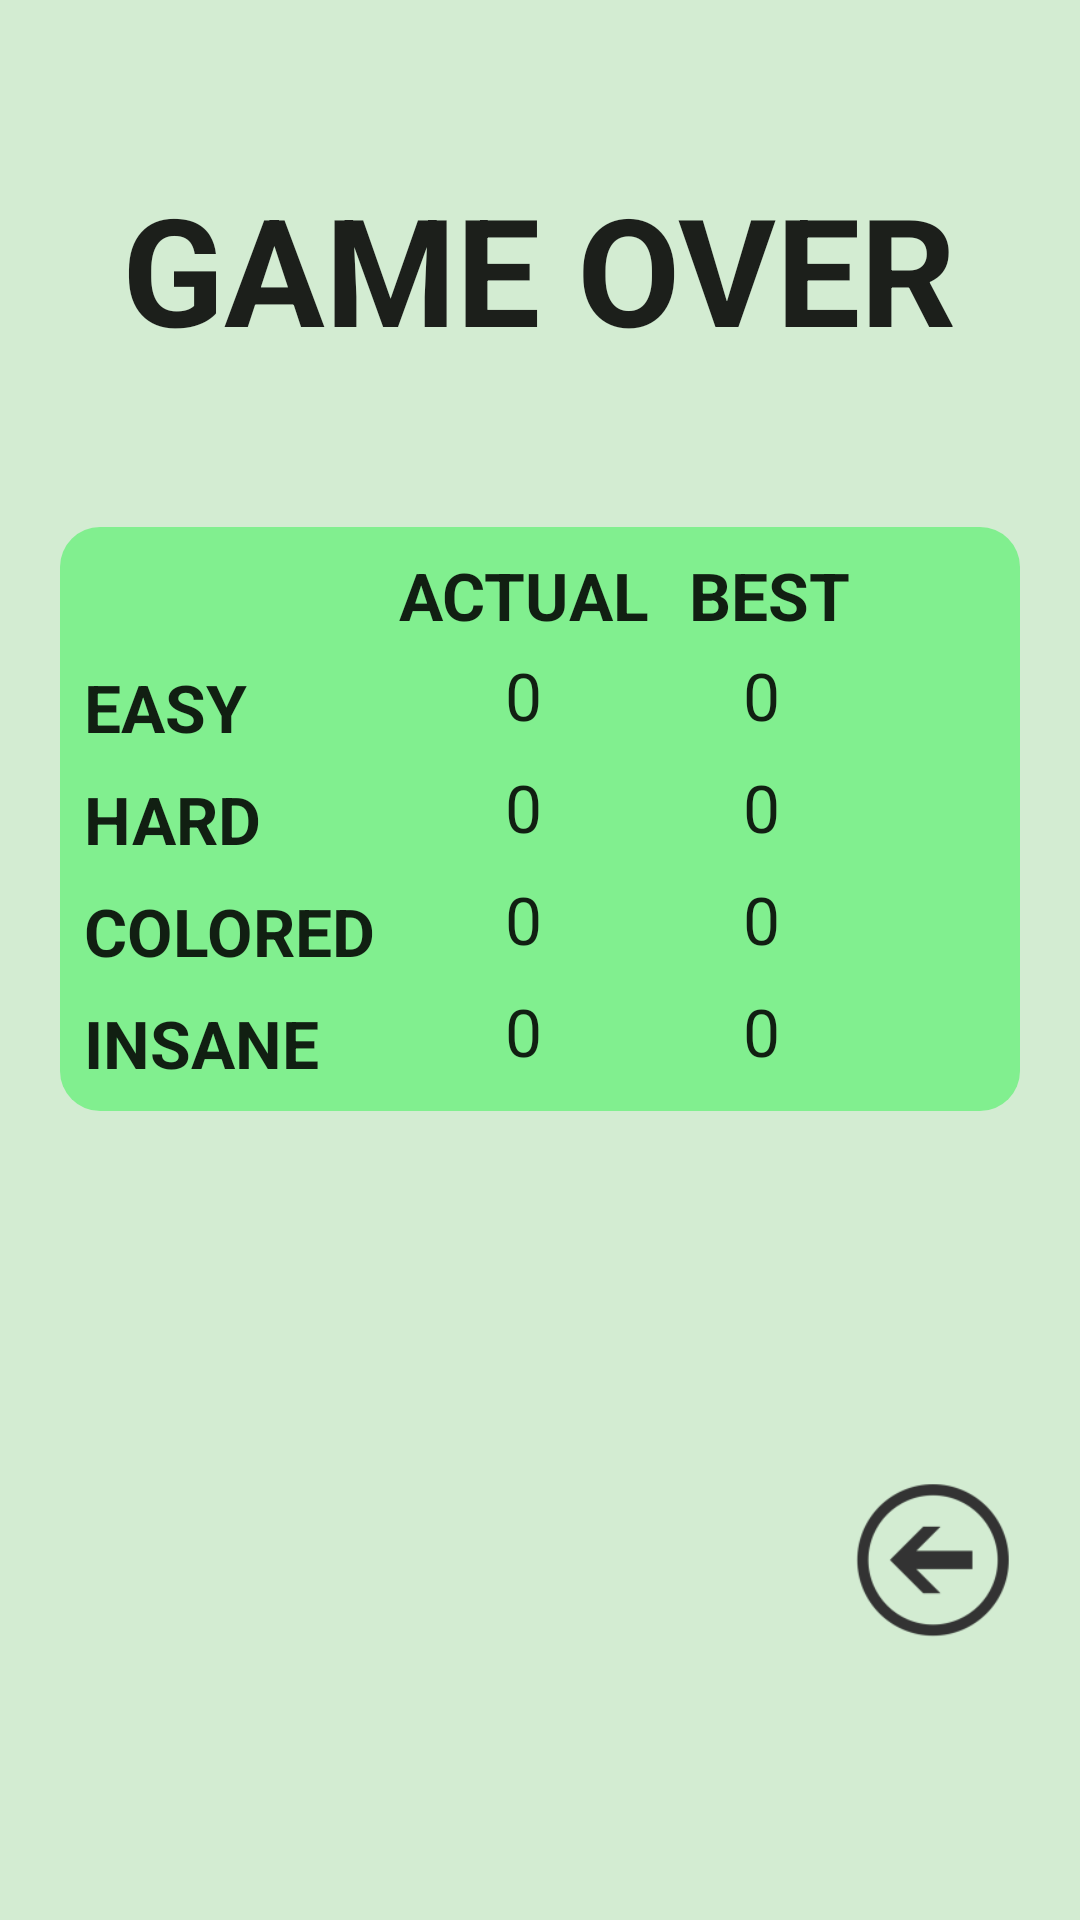

Layout XML and referenced resources for this Android screen:
<!-- AndroidManifest.xml: application theme AppTheme -->
<!-- res/layout/gameover_general.xml -->
<?xml version="1.0" encoding="utf-8"?>
<RelativeLayout xmlns:android="http://schemas.android.com/apk/res/android"
    android:layout_width="match_parent"
    android:layout_height="match_parent"
    android:orientation="vertical"
    android:background="#b0c3e7c1"
    android:padding="@dimen/padding_gameover">


    <TextView
        android:id="@+id/GameOver"
        android:layout_width="wrap_content"
        android:layout_height="wrap_content"
        android:layout_alignParentTop="true"
        android:layout_centerHorizontal="true"
        android:layout_marginTop="36dp"
        android:text="@string/over"
        android:textAppearance="?android:attr/textAppearanceLarge"
        android:textSize="@dimen/over"
        android:textStyle="bold" />





    <Button
        android:id="@+id/button_flechaatras"
        android:layout_width="@dimen/medalla"
        android:layout_height="@dimen/medalla"
        android:background="@mipmap/button_flechaatras"
        android:layout_marginBottom="69dp"
        android:layout_alignParentBottom="true"
        android:layout_alignParentRight="true"
        android:layout_alignParentEnd="true" />

    <TableLayout
        android:layout_width="match_parent"
        android:layout_height="wrap_content"
        android:layout_below="@+id/GameOver"
        android:layout_alignParentLeft="true"
        android:background="@drawable/shape"
        android:layout_alignParentStart="true"
        android:layout_marginTop="53dp"
        android:padding="4dp"
        >

        <TableRow
            android:layout_width="match_parent"
            android:layout_height="match_parent">

            <TextView
                android:layout_width="wrap_content"
                android:layout_height="wrap_content"
                android:textAppearance="?android:attr/textAppearanceLarge"
                android:text="ACTUAL"
                android:id="@+id/textView5"
                android:layout_column="4"
                android:padding="4dp"
                android:textStyle="bold" />

            <TextView
                android:layout_width="wrap_content"
                android:layout_height="wrap_content"
                android:textAppearance="?android:attr/textAppearanceLarge"
                android:text=" BEST"
                android:padding="4dp"
                android:id="@+id/textView6"
                android:layout_column="5"
                android:theme="@style/AppTheme"
                android:layout_gravity="center_horizontal"
                android:textStyle="bold" />

        </TableRow>

        <TableRow
            android:layout_width="match_parent"
            android:layout_height="match_parent">

            <TextView
                android:layout_width="wrap_content"
                android:layout_height="wrap_content"
                android:textAppearance="?android:attr/textAppearanceLarge"
                android:text="EASY"
                android:id="@+id/textView9"
                android:padding="4dp"
                android:layout_column="2"
                android:textStyle="bold" />

            <TextView
                android:layout_width="wrap_content"
                android:layout_height="wrap_content"
                android:textAppearance="?android:attr/textAppearanceLarge"
                android:text="0"
                android:id="@+id/easy_actual"
                android:layout_column="4"
                android:layout_gravity="center_horizontal" />

            <TextView
                android:layout_width="wrap_content"
                android:layout_height="wrap_content"
                android:textAppearance="?android:attr/textAppearanceLarge"
                android:text="0"
                android:id="@+id/easy_best"
                android:layout_column="5"
                android:layout_gravity="center_horizontal" />
        </TableRow>

        <TableRow
            android:layout_width="match_parent"
            android:layout_height="match_parent"></TableRow>

        <TableRow
            android:layout_width="match_parent"
            android:layout_height="match_parent">

            <TextView
                android:layout_width="wrap_content"
                android:layout_height="wrap_content"
                android:textAppearance="?android:attr/textAppearanceLarge"
                android:text="HARD"
                android:padding="4dp"
                android:id="@+id/textView10"
                android:layout_column="2"
                android:textStyle="bold" />

            <TextView
                android:layout_width="wrap_content"
                android:layout_height="wrap_content"
                android:textAppearance="?android:attr/textAppearanceLarge"
                android:text="0"
                android:id="@+id/hard_actual"
                android:layout_column="4"
                android:layout_gravity="center_horizontal" />

            <TextView
                android:layout_width="wrap_content"
                android:layout_height="wrap_content"
                android:textAppearance="?android:attr/textAppearanceLarge"
                android:text="0"
                android:id="@+id/hard_best"
                android:layout_column="5"
                android:layout_gravity="center_horizontal" />
        </TableRow>

        <TableRow
            android:layout_width="match_parent"
            android:layout_height="match_parent"></TableRow>

        <TableRow
            android:layout_width="match_parent"
            android:layout_height="match_parent">

            <TextView
                android:layout_width="wrap_content"
                android:padding="4dp"
                android:layout_height="wrap_content"
                android:textAppearance="?android:attr/textAppearanceLarge"
                android:text="COLORED"
                android:id="@+id/textView7"
                android:layout_column="2"
                android:textStyle="bold" />

            <TextView
                android:layout_width="wrap_content"
                android:layout_height="wrap_content"
                android:textAppearance="?android:attr/textAppearanceLarge"
                android:text="0"
                android:id="@+id/colored_actual"
                android:layout_column="4"
                android:layout_gravity="center_horizontal" />

            <TextView
                android:layout_width="wrap_content"
                android:layout_height="wrap_content"
                android:textAppearance="?android:attr/textAppearanceLarge"
                android:text="0"
                android:id="@+id/colored_best"
                android:layout_column="5"
                android:layout_gravity="center_horizontal" />
        </TableRow>

        <TableRow
            android:layout_width="match_parent"
            android:layout_height="match_parent"></TableRow>

        <TableRow
            android:layout_width="match_parent"
            android:layout_height="match_parent">

            <TextView
                android:layout_width="wrap_content"
                android:layout_height="wrap_content"
                android:textAppearance="?android:attr/textAppearanceLarge"
                android:text="INSANE"
                android:padding="4dp"
                android:id="@+id/textView8"
                android:layout_column="2"
                android:textStyle="bold" />

            <TextView
                android:layout_width="wrap_content"
                android:layout_height="wrap_content"
                android:textAppearance="?android:attr/textAppearanceLarge"
                android:text="0"
                android:id="@+id/insane_actual"
                android:layout_column="4"
                android:layout_gravity="center_horizontal" />

            <TextView
                android:layout_width="wrap_content"
                android:layout_height="wrap_content"
                android:textAppearance="?android:attr/textAppearanceLarge"
                android:text="0"
                android:id="@+id/insane_best"
                android:layout_column="5"
                android:layout_gravity="center_horizontal" />
        </TableRow>
    </TableLayout>

    <Button
        android:layout_width="@dimen/medalla"
        android:layout_height="@dimen/medalla"
        android:id="@+id/medalla"
        android:background="@drawable/medalla"
        android:layout_alignTop="@+id/button_flechaatras"
        android:layout_alignLeft="@+id/GameOver"
        android:layout_alignStart="@+id/GameOver" />


</RelativeLayout>
<!-- resources referenced by this layout -->
<resources>
  <dimen name="medalla">60dp</dimen>
  <dimen name="over">50sp</dimen>
  <dimen name="padding_gameover">20dp</dimen>
  <!-- drawable shape (drawable) -->
  <?xml version="1.0" encoding="UTF-8"?>
  <shape xmlns:android="http://schemas.android.com/apk/res/android">
      <solid android:color="#7622f141"/>
      <corners android:radius="40px"/>
      <padding android:left="0dp" android:top="0dp" android:right="0dp" android:bottom="0dp" />
  </shape>
  <!-- mipmap button_flechaatras: png bitmap (mipmap-hdpi, 1567 bytes) -->
  <string name="over">GAME OVER</string>
  <style name="AppTheme" parent="Theme.AppCompat.Light.DarkActionBar">
          
          <item name="colorPrimary">@color/colorPrimary</item>
          <item name="colorPrimaryDark">@color/colorPrimaryDark</item>
          <item name="colorAccent">@color/colorAccent</item>
      </style>
  <color name="colorPrimary">#3F51B5</color>
  <color name="colorPrimaryDark">#303F9F</color>
  <color name="colorAccent">#FF4081</color>
</resources>
